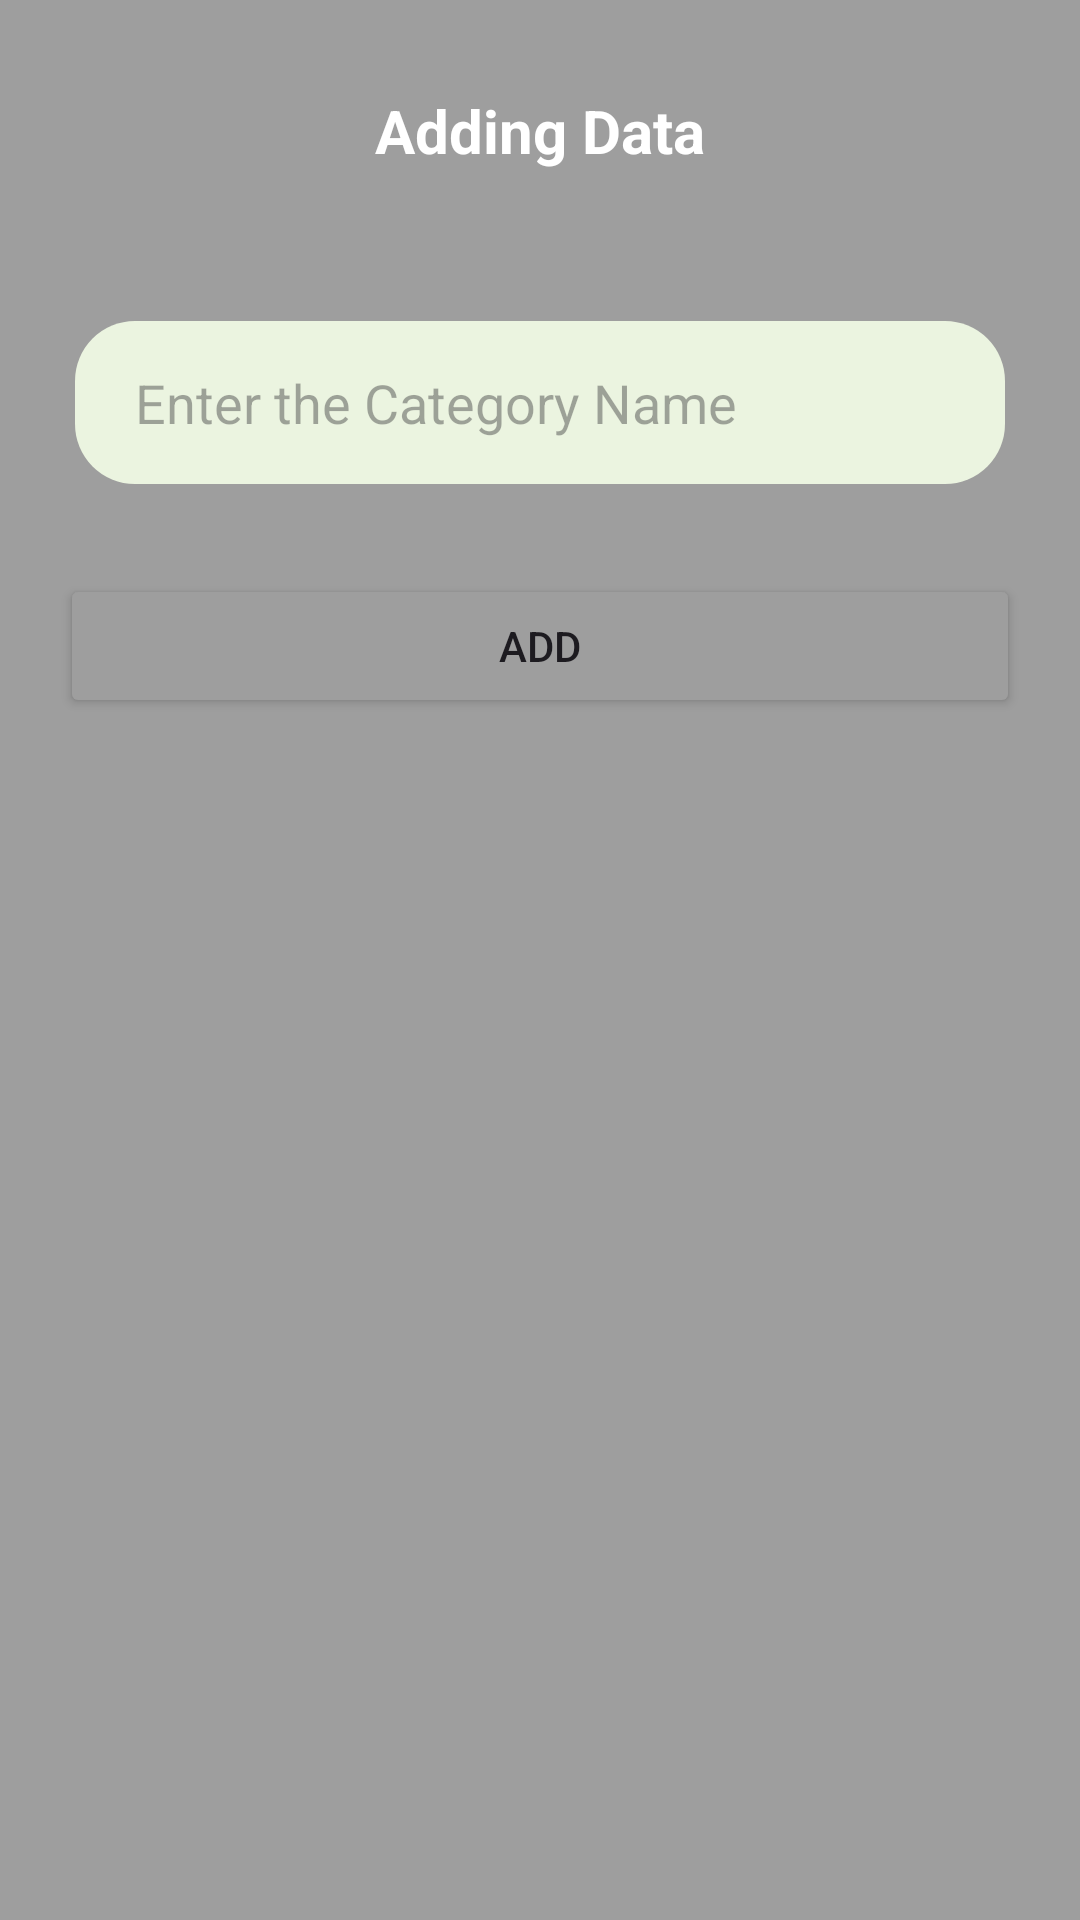

This screen was rendered from an Android layout file. Write that file and the resources it references.
<!-- AndroidManifest.xml: application theme Theme.RetrofitProject -->
<!-- res/layout/activity_add_data.xml -->
<?xml version="1.0" encoding="utf-8"?>
<LinearLayout xmlns:android="http://schemas.android.com/apk/res/android"
    xmlns:app="http://schemas.android.com/apk/res-auto"
    xmlns:tools="http://schemas.android.com/tools"
    android:layout_width="match_parent"
    android:layout_height="match_parent"
    android:orientation="vertical"
    android:background="@color/dark_gray"
    tools:context=".Category.Add_Data">

  <TextView
      android:layout_width="match_parent"
      android:layout_height="wrap_content"
      android:textAlignment="center"
      android:text="Adding Data"
      android:textColor="@color/white"
      android:layout_margin="30dp"
      android:textStyle="bold"
      android:textSize="20sp" />

    <EditText
        android:id="@+id/ed"
        android:layout_width="match_parent"
        android:layout_height="wrap_content"
        android:inputType="text"
        android:imeOptions="actionDone"
        android:hint="Enter the Category Name "
       style="@style/CustomEditText">
    </EditText>

    <Button
        android:id="@+id/btnadd"
        android:layout_width="match_parent"
        android:layout_height="wrap_content"
        android:text="ADD"
        android:layout_gravity="center"
        android:layout_marginStart="20dp"
        android:layout_marginEnd="20dp"
        android:layout_marginTop="30dp"
        android:backgroundTint="@color/dark_gray"/>
</LinearLayout>
<!-- resources referenced by this layout -->
<resources>
  <color name="dark_gray">#9e9e9e</color>
  <color name="white">#FFFFFFFF</color>
  <style name="CustomEditText">
          <item name="android:layout_marginTop">20dp</item>
          <item name="android:layout_marginStart">25dp</item>
          <item name="android:layout_marginEnd">25dp</item>
          <item name="android:singleLine">true</item>
          <item name="android:background">@drawable/edittext_bg</item>
  
      </style>
  <style name="Theme.RetrofitProject" parent="Base.Theme.RetrofitProject" />
  <!-- drawable edittext_bg (drawable) -->
  <?xml version="1.0" encoding="utf-8"?>
  <shape xmlns:android="http://schemas.android.com/apk/res/android" android:shape="rectangle">
  
  
      <corners android:radius="20dp"/>
          <solid android:color="@color/light_green"/>
  
      <padding android:left="20dp"
          android:right="20dp"
          android:top="15dp"
          android:bottom="15dp"/>
  
  </shape>
  <style name="Base.Theme.RetrofitProject" parent="Theme.Material3.DayNight.NoActionBar">
          
          
      </style>
  <color name="light_green">#EBF4E0</color>
</resources>
